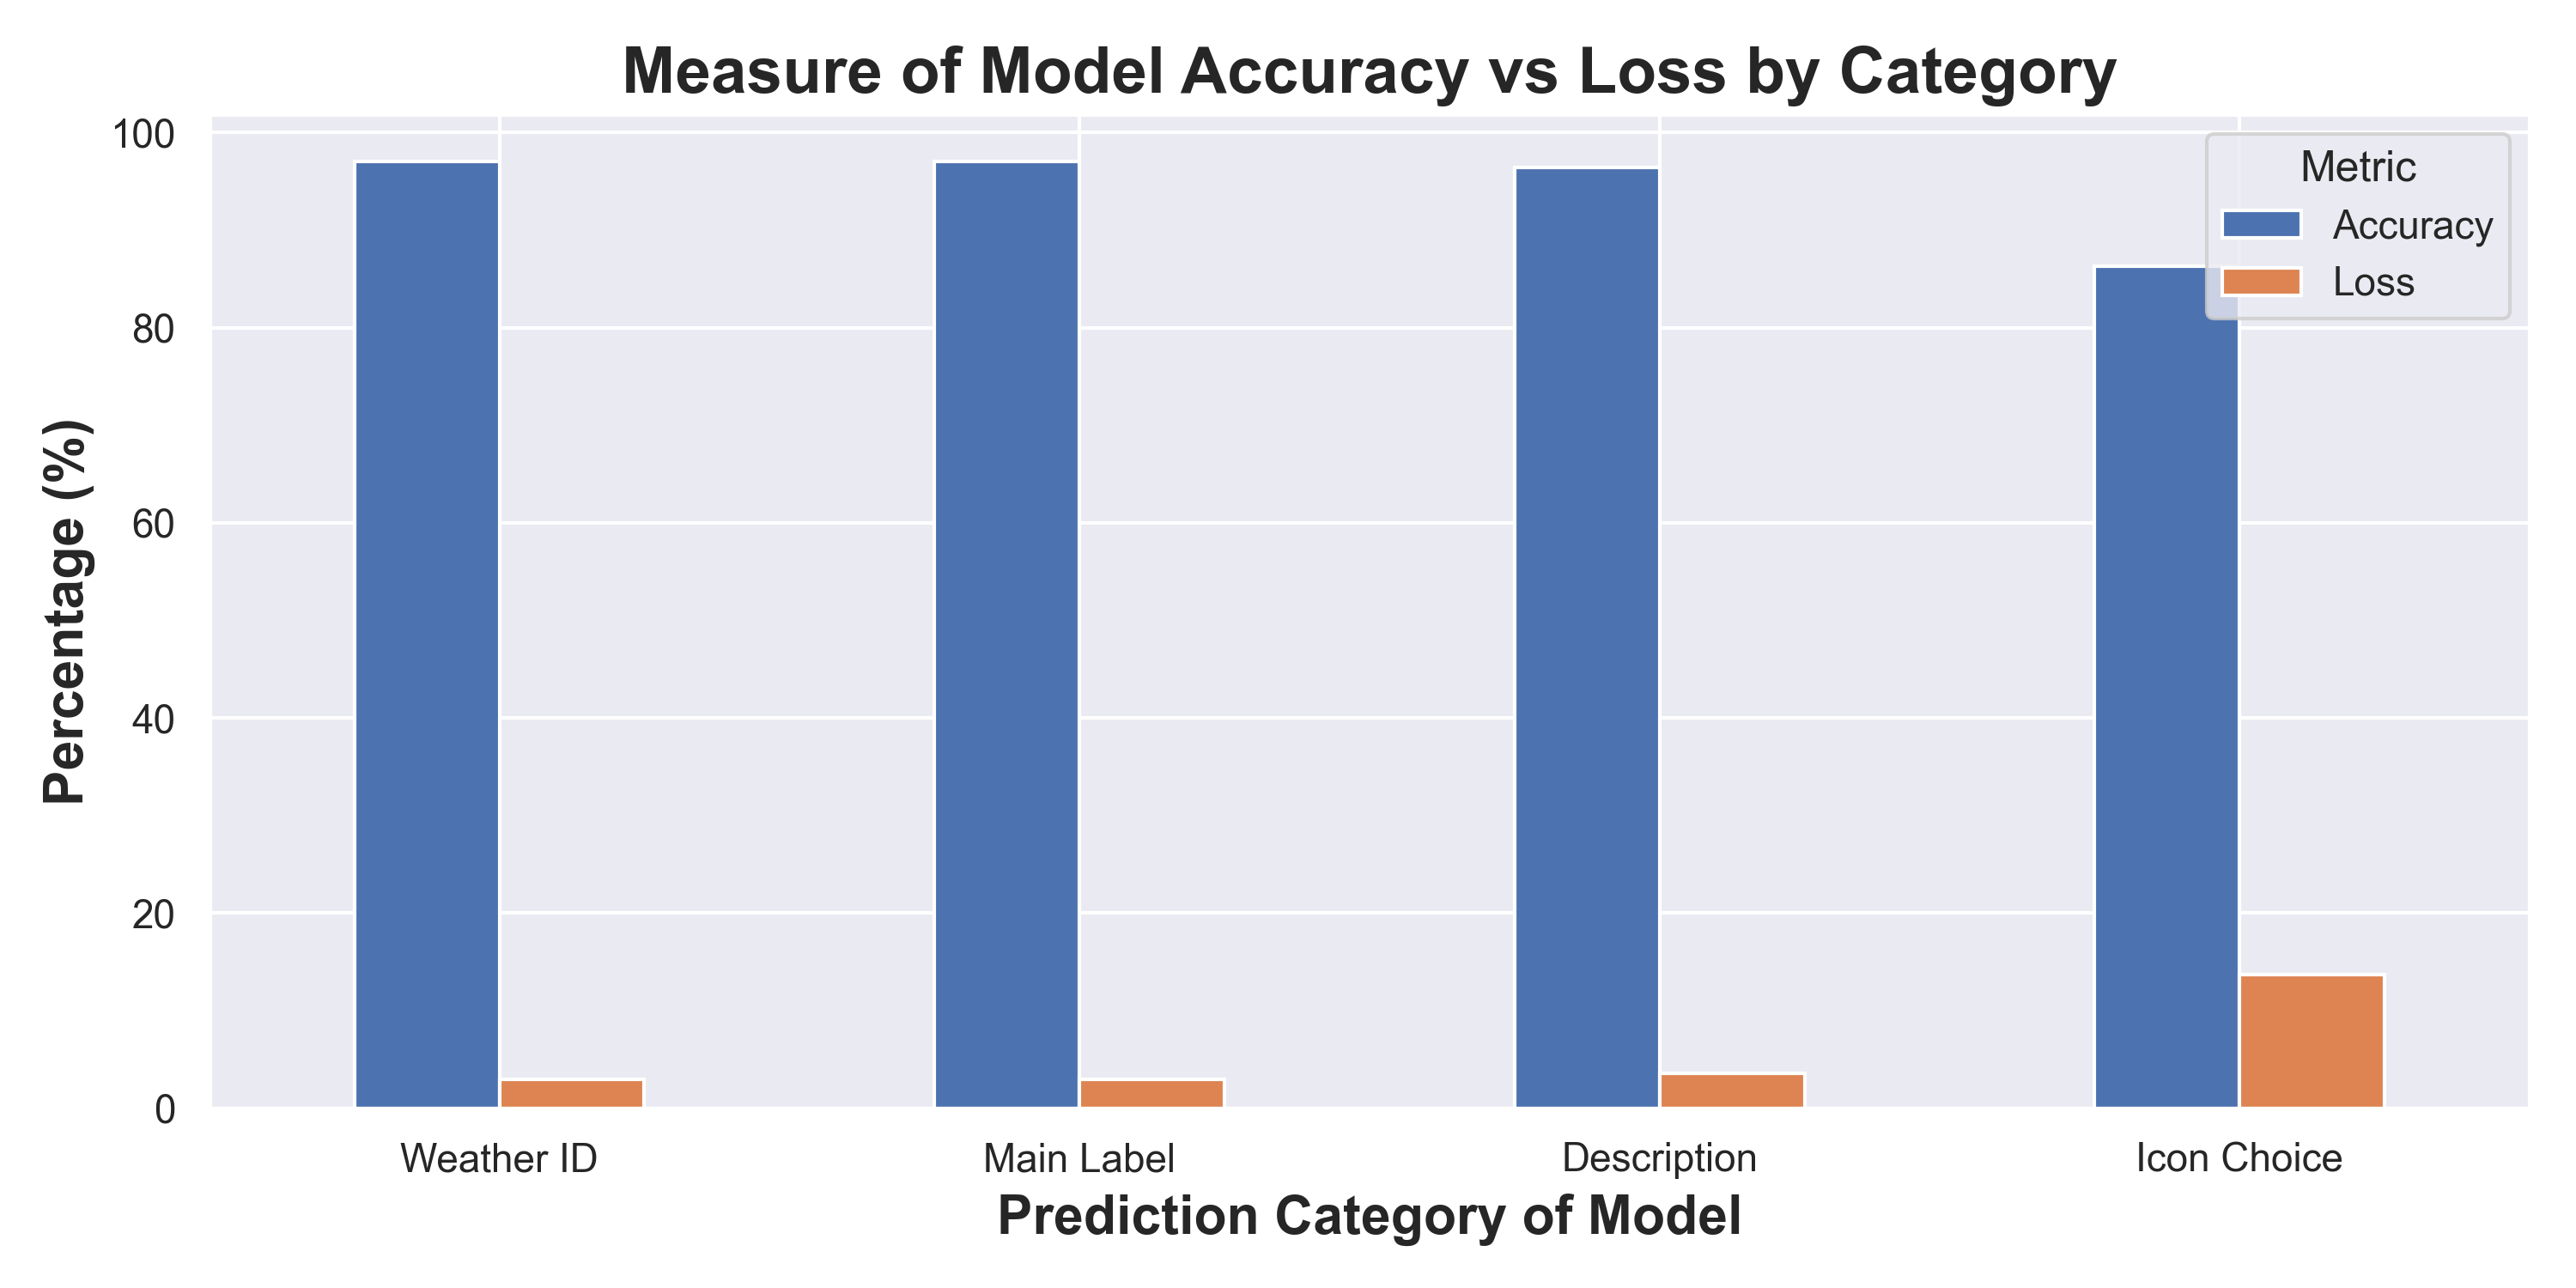

Values plotted in this chart, from the file beside it:
Category, Accuracy, Loss
Weather ID, 97.02, 2.976
Main Label, 97.02, 2.976
Description, 96.43, 3.571
Icon Choice, 86.31, 13.69
